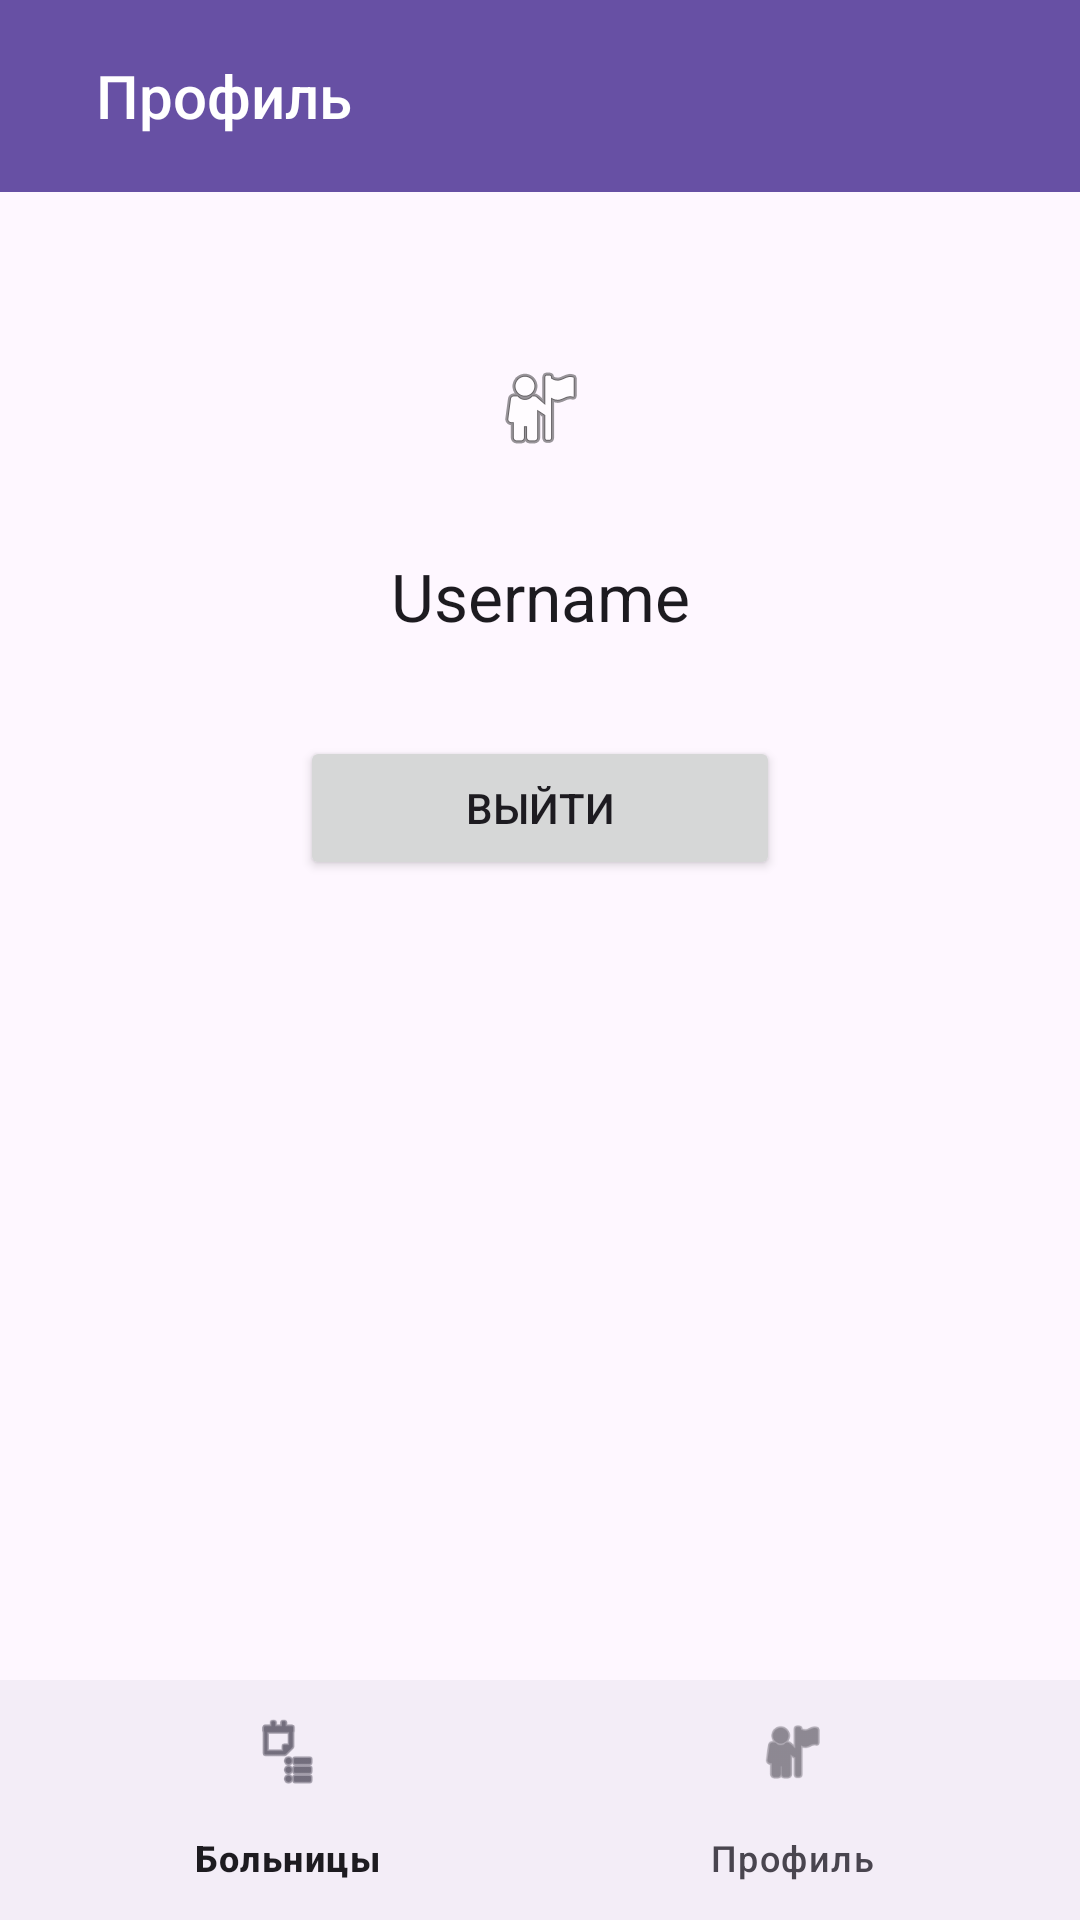

Layout XML and referenced resources for this Android screen:
<!-- AndroidManifest.xml: application theme Theme.Hospital_patients -->
<!-- res/layout/activity_profile.xml -->
<?xml version="1.0" encoding="utf-8"?>
<androidx.constraintlayout.widget.ConstraintLayout xmlns:android="http://schemas.android.com/apk/res/android"
    xmlns:app="http://schemas.android.com/apk/res-auto"
    xmlns:tools="http://schemas.android.com/tools"
    android:layout_width="match_parent"
    android:layout_height="match_parent"
    tools:context=".ProfileActivity">

    
    <LinearLayout
        android:id="@+id/topBar"
        android:layout_width="match_parent"
        android:layout_height="?attr/actionBarSize"
        android:orientation="horizontal"
        android:gravity="center_vertical"
        android:paddingHorizontal="16dp"
        android:background="?attr/colorPrimary"
        app:layout_constraintTop_toTopOf="parent">

        <TextView
            android:id="@+id/textViewProfileTitle"
            android:layout_width="wrap_content"
            android:layout_height="wrap_content"
            android:text="Профиль"
            android:textAppearance="@style/TextAppearance.AppCompat.Title"
            android:textColor="@android:color/white"
            android:layout_marginStart="16dp"/>
    </LinearLayout>

    <ImageView
        android:id="@+id/imageViewAvatar"
        android:layout_width="80dp"
        android:layout_height="80dp"
        android:src="@android:drawable/ic_menu_myplaces"
        android:layout_marginTop="32dp"
        android:background="@drawable/circle_bg"
        android:scaleType="centerInside"
        app:layout_constraintTop_toBottomOf="@id/topBar"
        app:layout_constraintStart_toStartOf="parent"
        app:layout_constraintEnd_toEndOf="parent"/>

    <TextView
        android:id="@+id/textViewUsername"
        android:layout_width="wrap_content"
        android:layout_height="wrap_content"
        android:text="Username"
        android:textAppearance="@style/TextAppearance.AppCompat.Large"
        app:layout_constraintTop_toBottomOf="@id/imageViewAvatar"
        app:layout_constraintStart_toStartOf="parent"
        app:layout_constraintEnd_toEndOf="parent"
        android:layout_marginTop="8dp"/>

    <Button
        android:id="@+id/buttonLogout"
        android:layout_width="160dp"
        android:layout_height="wrap_content"
        android:text="Выйти"
        app:layout_constraintTop_toBottomOf="@id/textViewUsername"
        app:layout_constraintStart_toStartOf="parent"
        app:layout_constraintEnd_toEndOf="parent"
        android:layout_marginTop="32dp"/>

    <com.google.android.material.bottomnavigation.BottomNavigationView
        android:id="@+id/bottom_navigation"
        android:layout_width="match_parent"
        android:layout_height="wrap_content"
        app:layout_constraintBottom_toBottomOf="parent"
        app:layout_constraintStart_toStartOf="parent"
        app:layout_constraintEnd_toEndOf="parent"
        app:menu="@menu/bottom_nav_menu"/>

</androidx.constraintlayout.widget.ConstraintLayout>
<!-- resources referenced by this layout -->
<resources>
  <style name="Theme.Hospital_patients" parent="Base.Theme.Hospital_patients" />
  <style name="Base.Theme.Hospital_patients" parent="Theme.Material3.DayNight.NoActionBar">
          
          
      </style>
</resources>
